Run: headless pygame with SDL's dummy video driver; simulated clock (each Clock.tick advances the game by its frame time, no real sleeping); random seed 0; keys injected as events and as key.get_pressed() state; no mouse input.
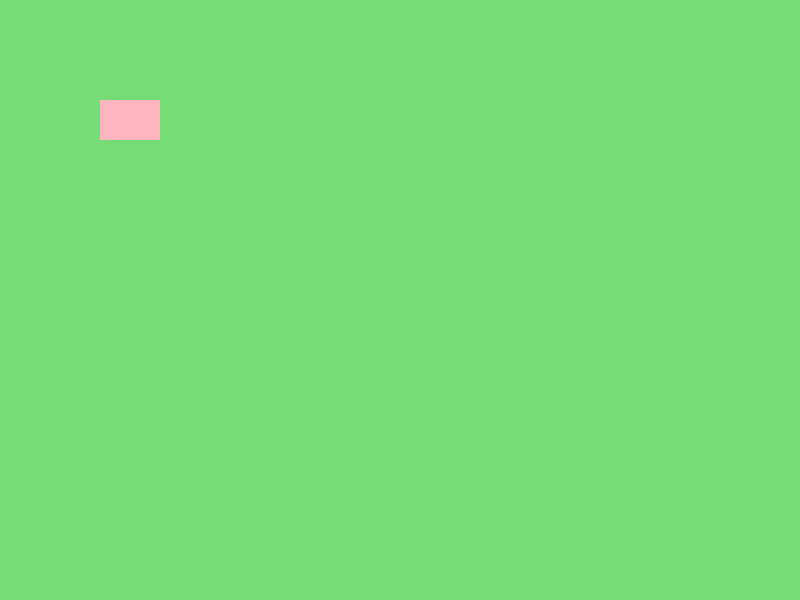
Frame 1 of 4 · flips 1–60 · no input
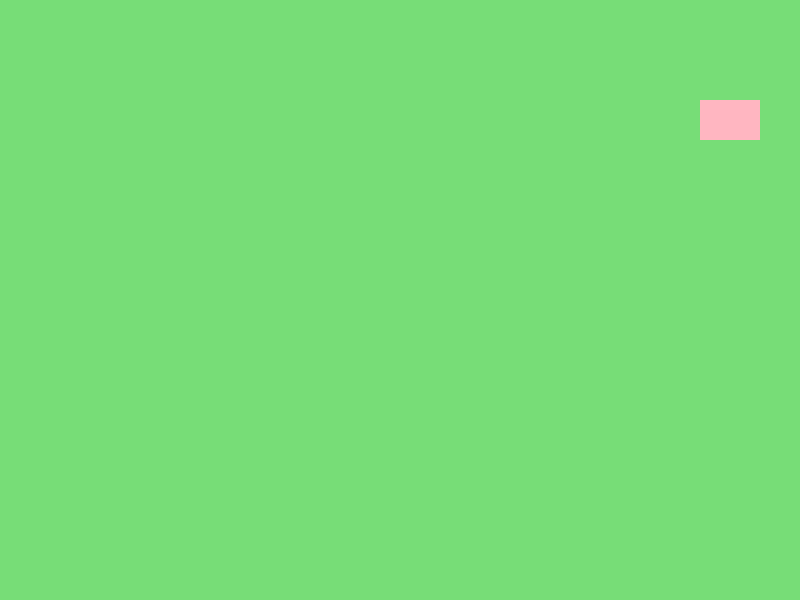
Frame 2 of 4 · flips 61–180 · tapped SPACE, RETURN · held RIGHT (→), D
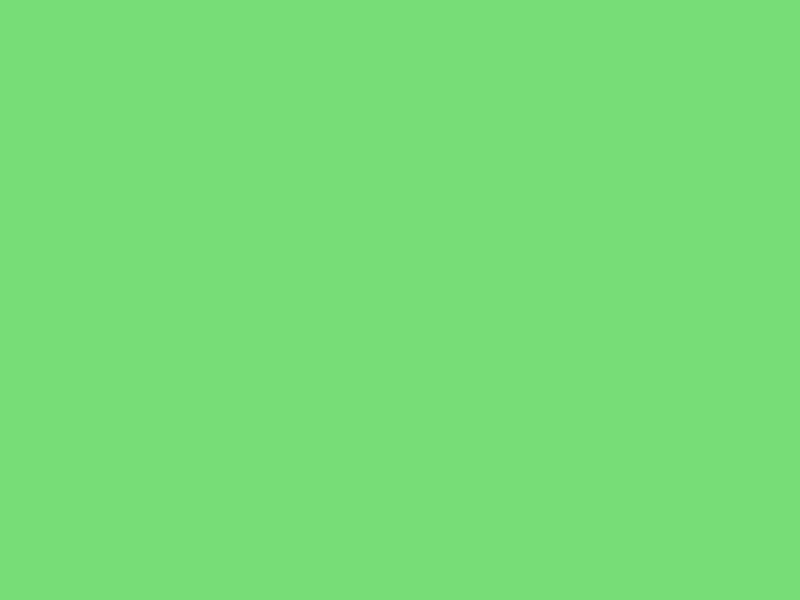
Frame 3 of 4 · flips 181–300 · held DOWN (↓), S
Frame 4 of 4 · flips 301–420 · held LEFT (←), A, UP (↑), W · screen same as frame 1, image omitted

The pygame program that drew these frames:

import pygame
import sys

# Initialize Pygame
pygame.init()

# Set up display
width, height = 800, 600
screen = pygame.display.set_mode((width, height))
pygame.display.set_caption("Pygame Starter")

# Colors
BLUE = (0, 0, 255)
RED = (255, 0, 0)
PINK = (255, 182, 193)
PASTEL_GREEN = (119, 221, 119)

# Set up clock for controlling the frame rate
clock = pygame.time.Clock()

# Rectangle settings
rect_x, rect_y = 100, 100
rect_width, rect_height = 60, 40
rect_speed = 5

# Game loop
while True:
    # Event handling
    for event in pygame.event.get():
        if event.type == pygame.QUIT:
            pygame.quit()
            sys.exit()

    # Move rectangle with arrow keys
    keys = pygame.key.get_pressed()
    if keys[pygame.K_LEFT]:
        rect_x -= rect_speed
    if keys[pygame.K_RIGHT]:
        rect_x += rect_speed
    if keys[pygame.K_UP]:
        rect_y -= rect_speed
    if keys[pygame.K_DOWN]:
        rect_y += rect_speed

    # Fill the screen with blue
    screen.fill(PASTEL_GREEN)

    # Draw the red rectangle
    pygame.draw.rect(screen, PINK, (rect_x, rect_y, rect_width, rect_height))

    # Update the display
    pygame.display.flip()

    # Control the frame rate (60 FPS)
    clock.tick(60)
